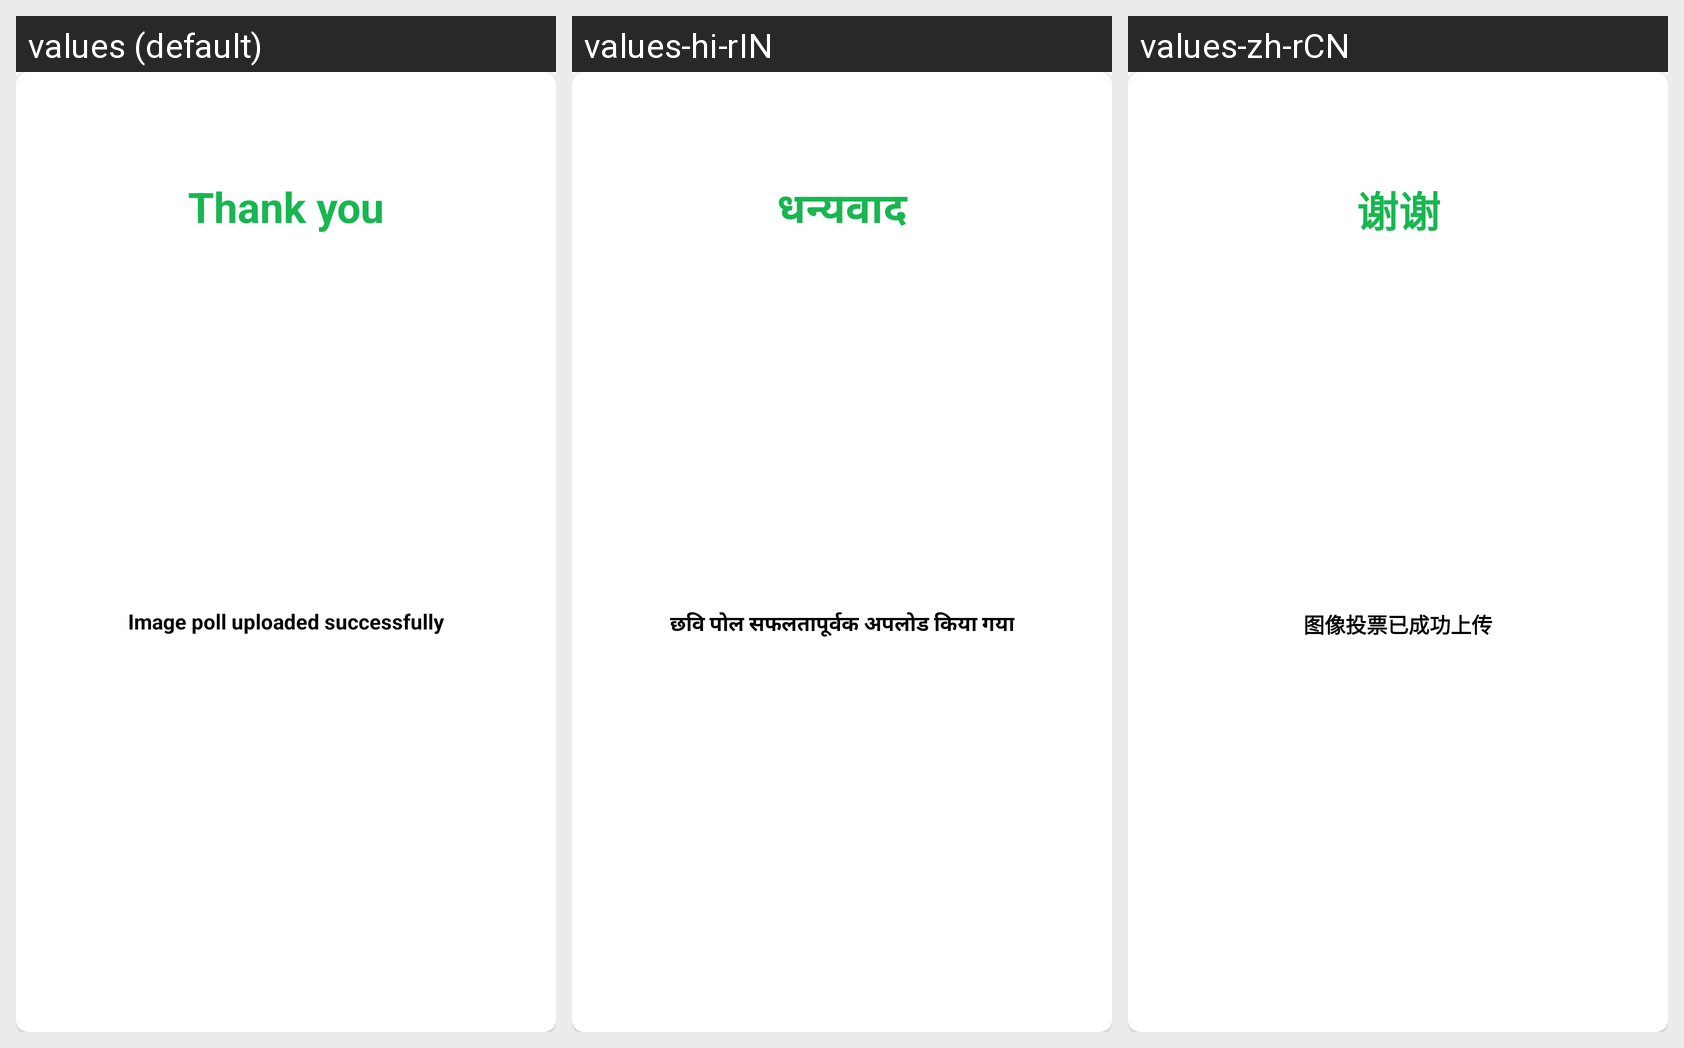

Strings drawn on this Android screen and how each of the app's shown locales translates them:
Android screen res/layout/uploading_success_dialog.xml rendered under 3 locales, left to right: values (default), values-hi-rIN, values-zh-rCN. Device: Nexus 5 (rendered at 1080×1920; each locale shown at half size, 540×960, under a caption strip naming it); theme AppTheme.
Strings drawn on this screen, with the default value and each locale's value (text and hints the layout hard-codes, and strings that could not be matched under every locale, appear in the picture but are not listed):

thank_you
  values: Thank you
  values-hi-rIN: धन्यवाद
  values-zh-rCN: 谢谢

image_poll_uploaded_successfully
  values: Image poll uploaded successfully
  values-hi-rIN: छवि पोल सफलतापूर्वक अपलोड किया गया
  values-zh-rCN: 图像投票已成功上传
